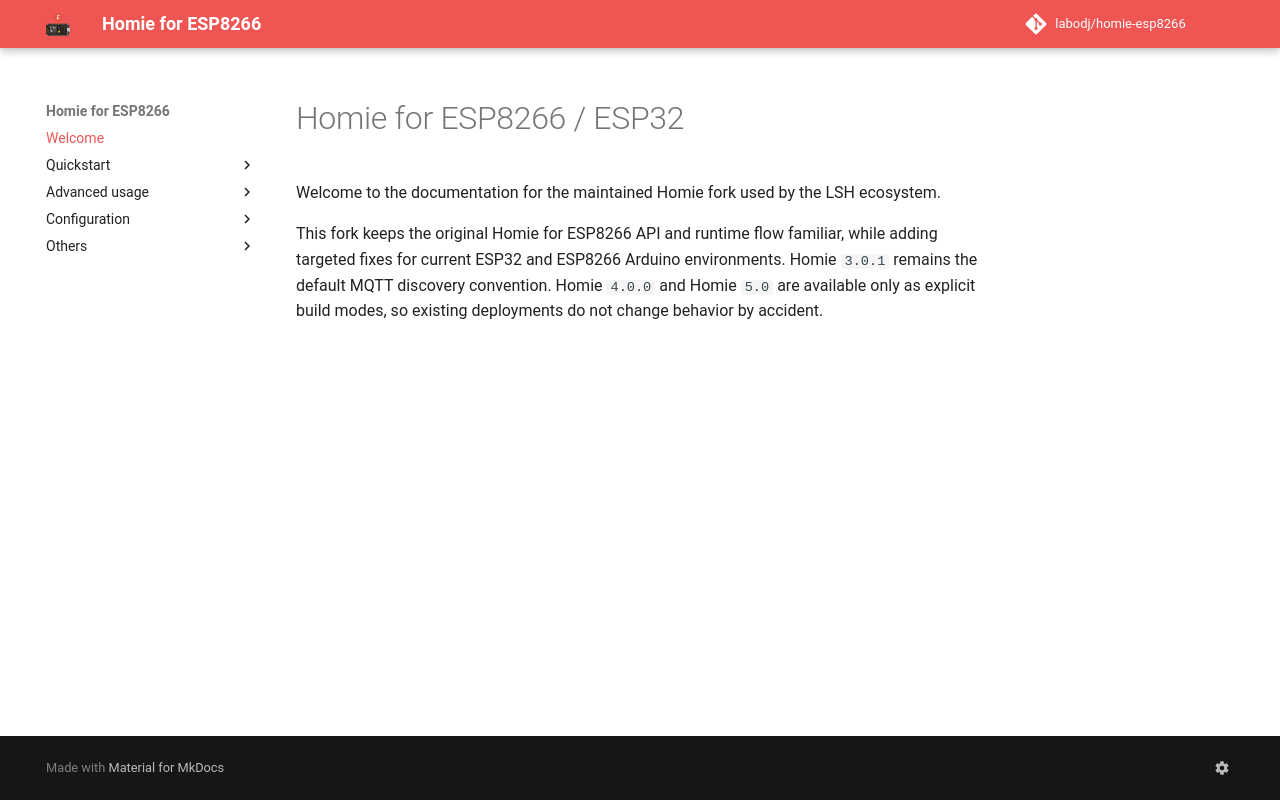

repository: labodj/homie-esp8266 · page: index.html · generator: mkdocs

# Homie for ESP8266 / ESP32

Welcome to the documentation for the maintained Homie fork used by the LSH
ecosystem.

This fork keeps the original Homie for ESP8266 API and runtime flow familiar,
while adding targeted fixes for current ESP32 and ESP8266 Arduino environments.
Homie `3.0.1` remains the default MQTT discovery convention. Homie `4.0.0` and
Homie `5.0` are available only as explicit build modes, so existing deployments
do not change behavior by accident.
